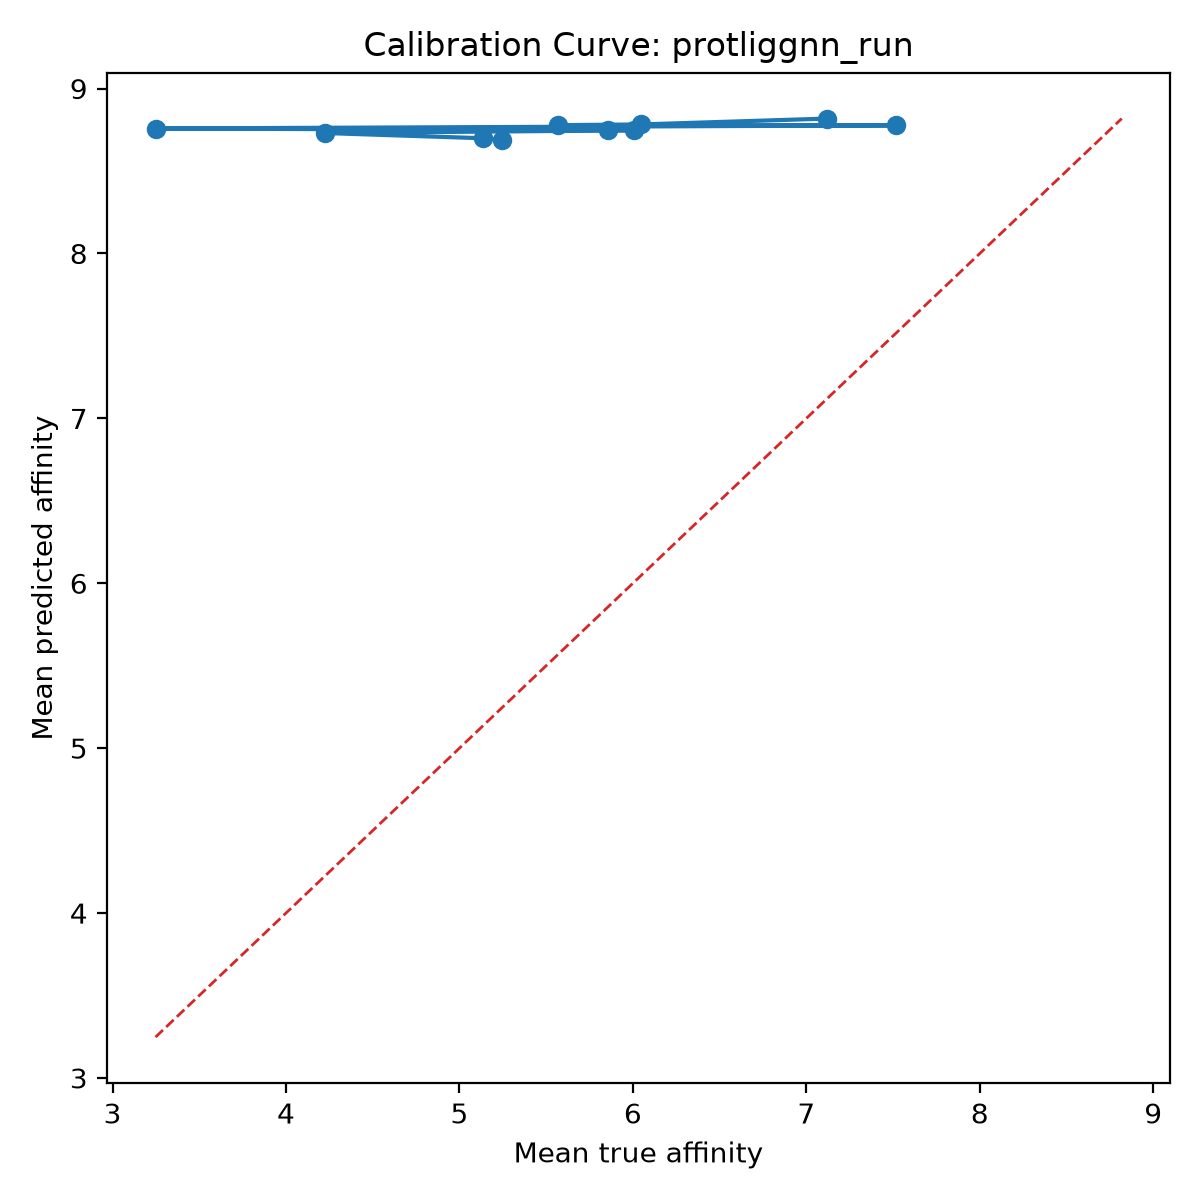

Data behind this chart, as committed beside it:
bin, count, mean_prediction, mean_true, calibration_error
1, 1, 8.69, 5.244, 3.446
2, 1, 8.699, 5.138, 3.56
3, 1, 8.731, 4.223, 4.507
4, 1, 8.747, 6.004, 2.743
5, 1, 8.748, 5.854, 2.894
6, 1, 8.758, 3.248, 5.51
7, 1, 8.777, 7.516, 1.261
8, 1, 8.778, 5.569, 3.21
9, 1, 8.783, 6.046, 2.737
10, 1, 8.818, 7.118, 1.7
